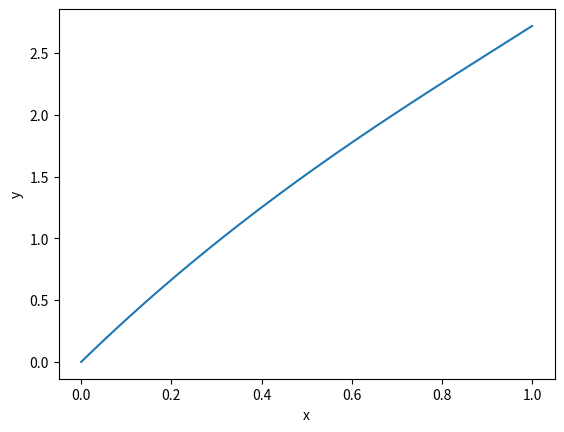

Reproduce this figure in Python.
import numpy as np
import matplotlib.pyplot as plt
import math

np.set_printoptions(suppress=True)


h = 0.01
tb = 1
ta = 0
n = (tb - ta) / h

A = np.zeros((int(n - 1), int(n - 1)))
B = np.zeros((int(n - 1), 1))

def f(x):
    return math.exp(x) * (x**2 + 1)

aux = 2 / (h**2)

a_i = round(1/(h**2) - 1/(2*h)) 
c_i = round(1/(h**2) + 1/(2*h)) 

b_i = []
for i in range(1, int(n)):
    b_i.append(i / n - aux)
    B[i - 1, 0] = f(i / n)

B[-1,0] += - c_i * math.exp(1)

for row in range(len(A)):
    for column in range(len(A)):
        # b_i
        if row == column:
            A[row, column] = b_i[row]
        
        # a_i
        if row == column + 1:
            A[row, column] = a_i

        # c_i
        if row == column - 1:
            A[row, column] = c_i

# A.Y = B => Y = A^-1.B
Y = np.linalg.inv(A).dot(B)

print(Y)

y_axis = [0]
for i in Y:
    y_axis.append(i[0])
y_axis.append(math.exp(1))

x_axis = []
for i in range(1 * int(n) + 1):
    x_axis.append(i / (1 * int(n)))

plt.plot(x_axis, y_axis)
plt.xlabel('x')
plt.ylabel('y')
plt.show()

        